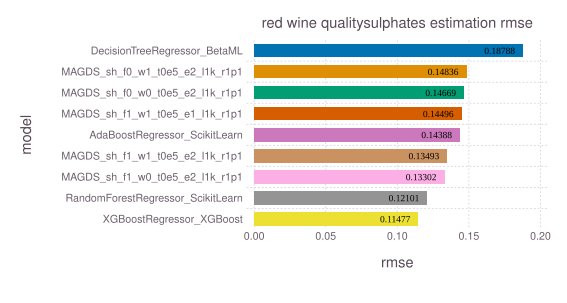

Data behind this chart, as committed beside it:
model, rmse, time, memory
DecisionTreeRegressor_BetaML, 0.1879, 0.09639, 138323456
MAGDS_sh_f0_w1_t0e5_e2_l1k_r1p1, 0.1484, 0.09042, 4360
MAGDS_sh_f0_w0_t0e5_e2_l1k_r1p1, 0.1467, 0.08563, 4360
MAGDS_sh_f1_w1_t0e5_e1_l1k_r1p1, 0.145, 0.4046, 4360
AdaBoostRegressor_ScikitLearn, 0.1439, 0.1038, 840128
MAGDS_sh_f1_w1_t0e5_e2_l1k_r1p1, 0.1349, 0.4173, 4360
MAGDS_sh_f1_w0_t0e5_e2_l1k_r1p1, 0.133, 0.4157, 4360
RandomForestRegressor_ScikitLearn, 0.121, 0.511, 846248
XGBoostRegressor_XGBoost, 0.1148, 0.1547, 961000
